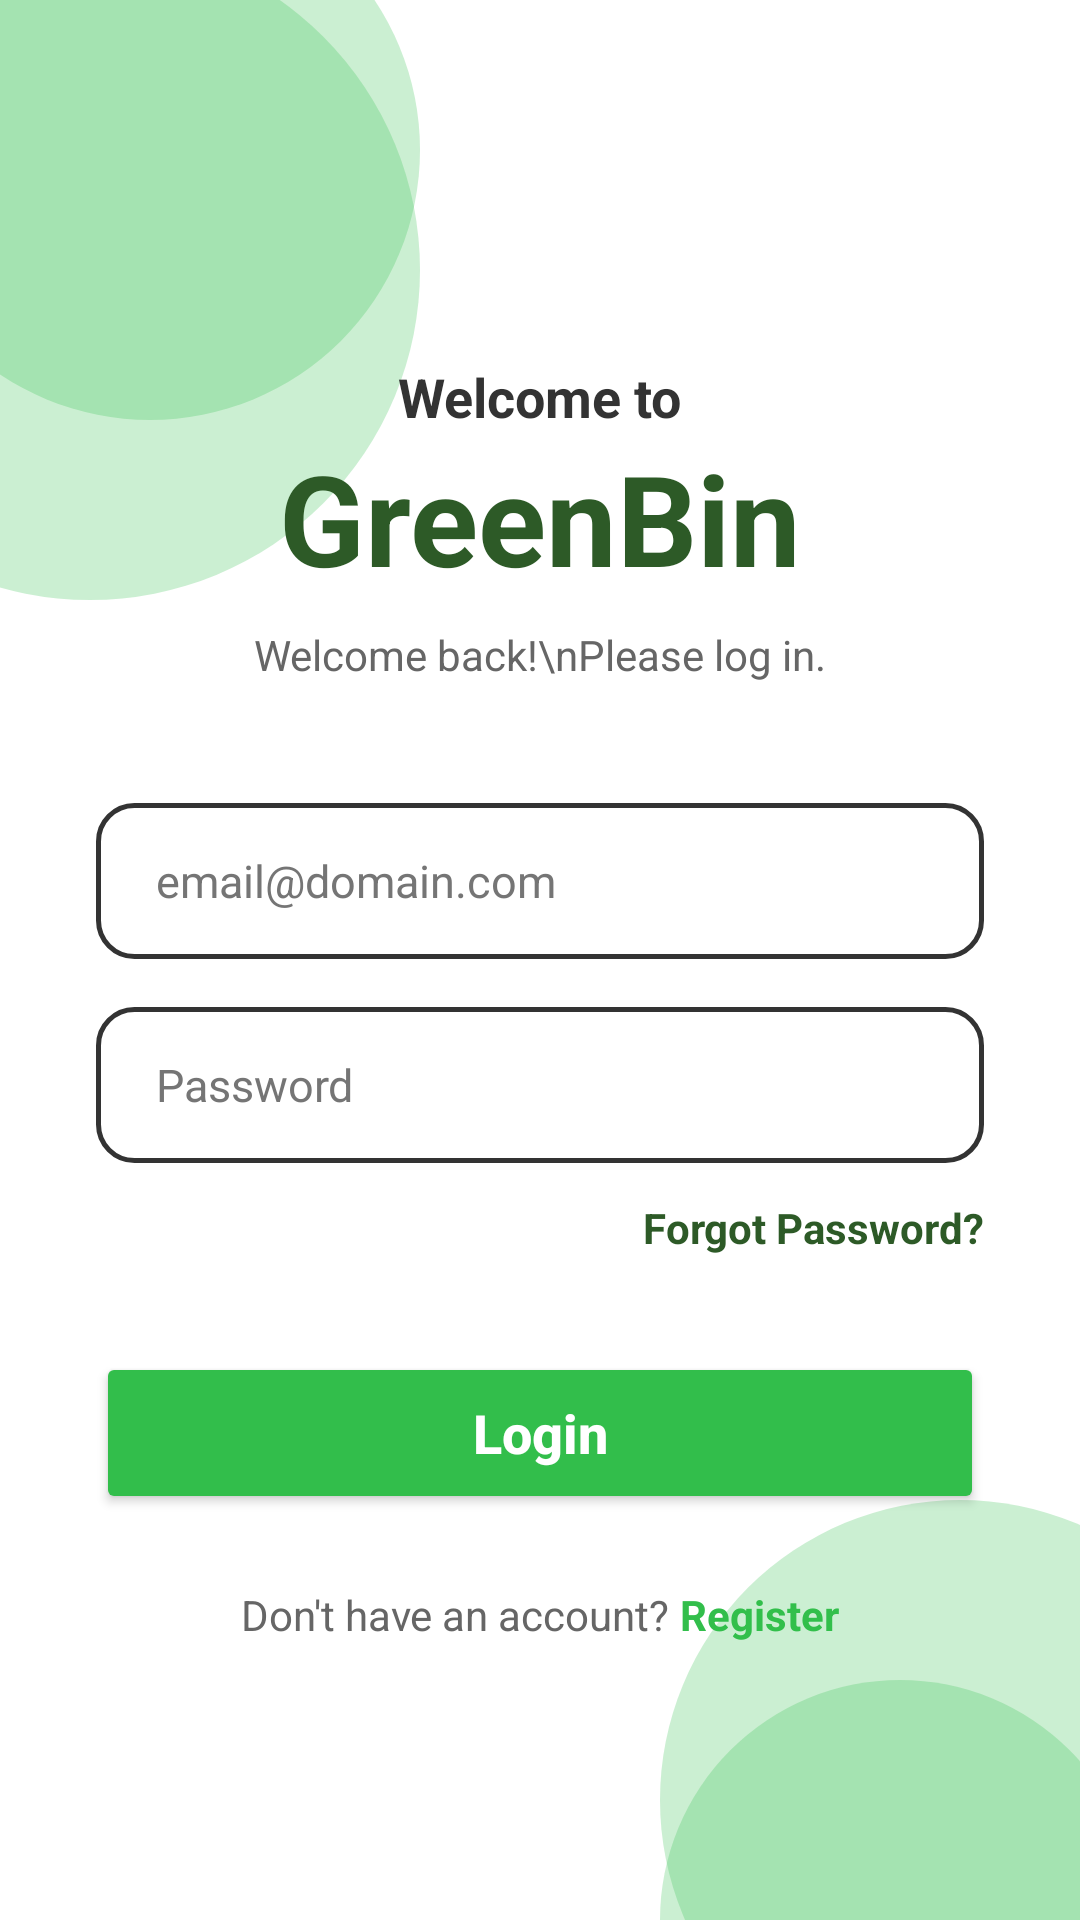

Layout XML and referenced resources for this Android screen:
<!-- AndroidManifest.xml: application theme Theme.TiitipSampah -->
<!-- res/layout/activity_login.xml -->
<?xml version="1.0" encoding="utf-8"?>
<androidx.constraintlayout.widget.ConstraintLayout
    xmlns:android="http://schemas.android.com/apk/res/android"
    xmlns:app="http://schemas.android.com/apk/res-auto"
    xmlns:tools="http://schemas.android.com/tools"
    android:id="@+id/main_login"
    android:layout_width="match_parent"
    android:layout_height="match_parent"
    android:background="#FFFFFF"
    tools:context=".LoginActivity">

    <View
        android:id="@+id/circleTop1"
        android:layout_width="180dp"
        android:layout_height="180dp"
        android:translationX="-40dp"
        android:translationY="-40dp"
        android:background="@drawable/bg_circle_green_light"
        app:layout_constraintStart_toStartOf="parent"
        app:layout_constraintTop_toTopOf="parent" />

    <View
        android:id="@+id/circleTop2"
        android:layout_width="220dp"
        android:layout_height="220dp"
        android:translationX="-80dp"
        android:translationY="-20dp"
        android:background="@drawable/bg_circle_green_light"
        app:layout_constraintStart_toStartOf="parent"
        app:layout_constraintTop_toTopOf="parent" />


    <TextView
        android:id="@+id/tvWelcomeTitle"
        android:layout_width="wrap_content"
        android:layout_height="wrap_content"
        android:layout_marginTop="120dp"
        android:text="Welcome to"
        android:textColor="#333333"
        android:textSize="18sp"
        android:textStyle="bold"
        app:layout_constraintEnd_toEndOf="parent"
        app:layout_constraintStart_toStartOf="parent"
        app:layout_constraintTop_toTopOf="parent" />

    <TextView
        android:id="@+id/tvAppName"
        android:layout_width="wrap_content"
        android:layout_height="wrap_content"
        android:text="GreenBin"
        android:textColor="#2D5A27"
        android:textSize="42sp"
        android:textStyle="bold"
        app:layout_constraintEnd_toEndOf="@id/tvWelcomeTitle"
        app:layout_constraintStart_toStartOf="@id/tvWelcomeTitle"
        app:layout_constraintTop_toBottomOf="@id/tvWelcomeTitle" />

    <TextView
        android:id="@+id/tvWelcomeSubTitle"
        android:layout_width="wrap_content"
        android:layout_height="wrap_content"
        android:layout_marginTop="8dp"
        android:text="Welcome back!\nPlease log in."
        android:textAlignment="center"
        android:textColor="#666666"
        android:textSize="14sp"
        app:layout_constraintEnd_toEndOf="@id/tvAppName"
        app:layout_constraintStart_toStartOf="@id/tvAppName"
        app:layout_constraintTop_toBottomOf="@id/tvAppName" />

    <EditText
        android:id="@+id/etEmail"
        android:layout_width="0dp"
        android:layout_height="52dp"
        android:layout_marginHorizontal="32dp"
        android:layout_marginTop="40dp"
        android:background="@drawable/bg_input_field"
        android:hint="email@domain.com"
        android:textColorHint="#757575"
        android:inputType="textEmailAddress"
        android:paddingStart="20dp"
        android:paddingEnd="20dp"
        android:textColor="#333333"
        android:textSize="15sp"
        app:layout_constraintEnd_toEndOf="parent"
        app:layout_constraintStart_toStartOf="parent"
        app:layout_constraintTop_toBottomOf="@id/tvWelcomeSubTitle" />

    <EditText
        android:id="@+id/etPassword"
        android:layout_width="0dp"
        android:layout_height="52dp"
        android:layout_marginHorizontal="32dp"
        android:layout_marginTop="16dp"
        android:background="@drawable/bg_input_field"
        android:hint="Password"
        android:textColorHint="#757575"
        android:inputType="textPassword"
        android:paddingStart="20dp"
        android:paddingEnd="20dp"
        android:textColor="#333333"
        android:textSize="15sp"
        app:layout_constraintEnd_toEndOf="parent"
        app:layout_constraintStart_toStartOf="parent"
        app:layout_constraintTop_toBottomOf="@id/etEmail" />

    <TextView
        android:id="@+id/tvForgotPassword"
        android:layout_width="wrap_content"
        android:layout_height="wrap_content"
        android:layout_marginTop="12dp"
        android:layout_marginEnd="32dp"
        android:text="Forgot Password?"
        android:textColor="#2D5A27"
        android:textSize="14sp"
        android:textStyle="bold"
        app:layout_constraintEnd_toEndOf="parent"
        app:layout_constraintTop_toBottomOf="@id/etPassword" />

    <Button
        android:id="@+id/btnLogin"
        android:layout_width="0dp"
        android:layout_height="54dp"
        android:layout_marginHorizontal="32dp"
        android:layout_marginTop="32dp"
        android:backgroundTint="#32BE4B"
        android:text="Login"
        android:textAllCaps="false"
        android:textColor="#FFFFFF"
        android:textSize="18sp"
        android:textStyle="bold"
        app:cornerRadius="16dp"
        app:layout_constraintEnd_toEndOf="parent"
        app:layout_constraintStart_toStartOf="parent"
        app:layout_constraintTop_toBottomOf="@id/tvForgotPassword" />

    <LinearLayout
        android:layout_width="wrap_content"
        android:layout_height="wrap_content"
        android:orientation="horizontal"
        android:layout_marginTop="24dp"
        app:layout_constraintEnd_toEndOf="parent"
        app:layout_constraintStart_toStartOf="parent"
        app:layout_constraintTop_toBottomOf="@id/btnLogin">

        <TextView
            android:layout_width="wrap_content"
            android:layout_height="wrap_content"
            android:text="Don't have an account? "
            android:textColor="#666666"
            android:textSize="14sp" />

        <TextView
            android:id="@+id/tvToRegister"
            android:layout_width="wrap_content"
            android:layout_height="wrap_content"
            android:text="Register"
            android:textColor="#32BE4B"
            android:textSize="14sp"
            android:textStyle="bold" />
    </LinearLayout>


    <View
        android:id="@+id/circleBottom1"
        android:layout_width="200dp"
        android:layout_height="200dp"
        android:translationX="60dp"
        android:translationY="60dp"
        android:background="@drawable/bg_circle_green_light"
        app:layout_constraintBottom_toBottomOf="parent"
        app:layout_constraintEnd_toEndOf="parent" />

    <View
        android:id="@+id/circleBottom2"
        android:layout_width="160dp"
        android:layout_height="160dp"
        android:translationX="20dp"
        android:translationY="80dp"
        android:background="@drawable/bg_circle_green_light"
        app:layout_constraintBottom_toBottomOf="parent"
        app:layout_constraintEnd_toEndOf="parent" />

</androidx.constraintlayout.widget.ConstraintLayout>
<!-- resources referenced by this layout -->
<resources>
  <!-- drawable bg_circle_green_light (drawable) -->
  <?xml version="1.0" encoding="utf-8"?>
  <shape xmlns:android="http://schemas.android.com/apk/res/android"
      android:shape="oval">
      <solid android:color="#4032BE4B" />
  </shape>
  <!-- drawable bg_input_field (drawable) -->
  <?xml version="1.0" encoding="utf-8"?>
  <shape xmlns:android="http://schemas.android.com/apk/res/android"
      android:shape="rectangle">
      <solid android:color="#FFFFFF" />
      <stroke
          android:width="1.5dp"
          android:color="#333333" />
      <corners android:radius="12dp" />
  </shape>
  <style name="Theme.TiitipSampah" parent="Base.Theme.TiitipSampah" />
  <style name="Base.Theme.TiitipSampah" parent="Theme.Material3.DayNight.NoActionBar">
          
          
      </style>
</resources>
